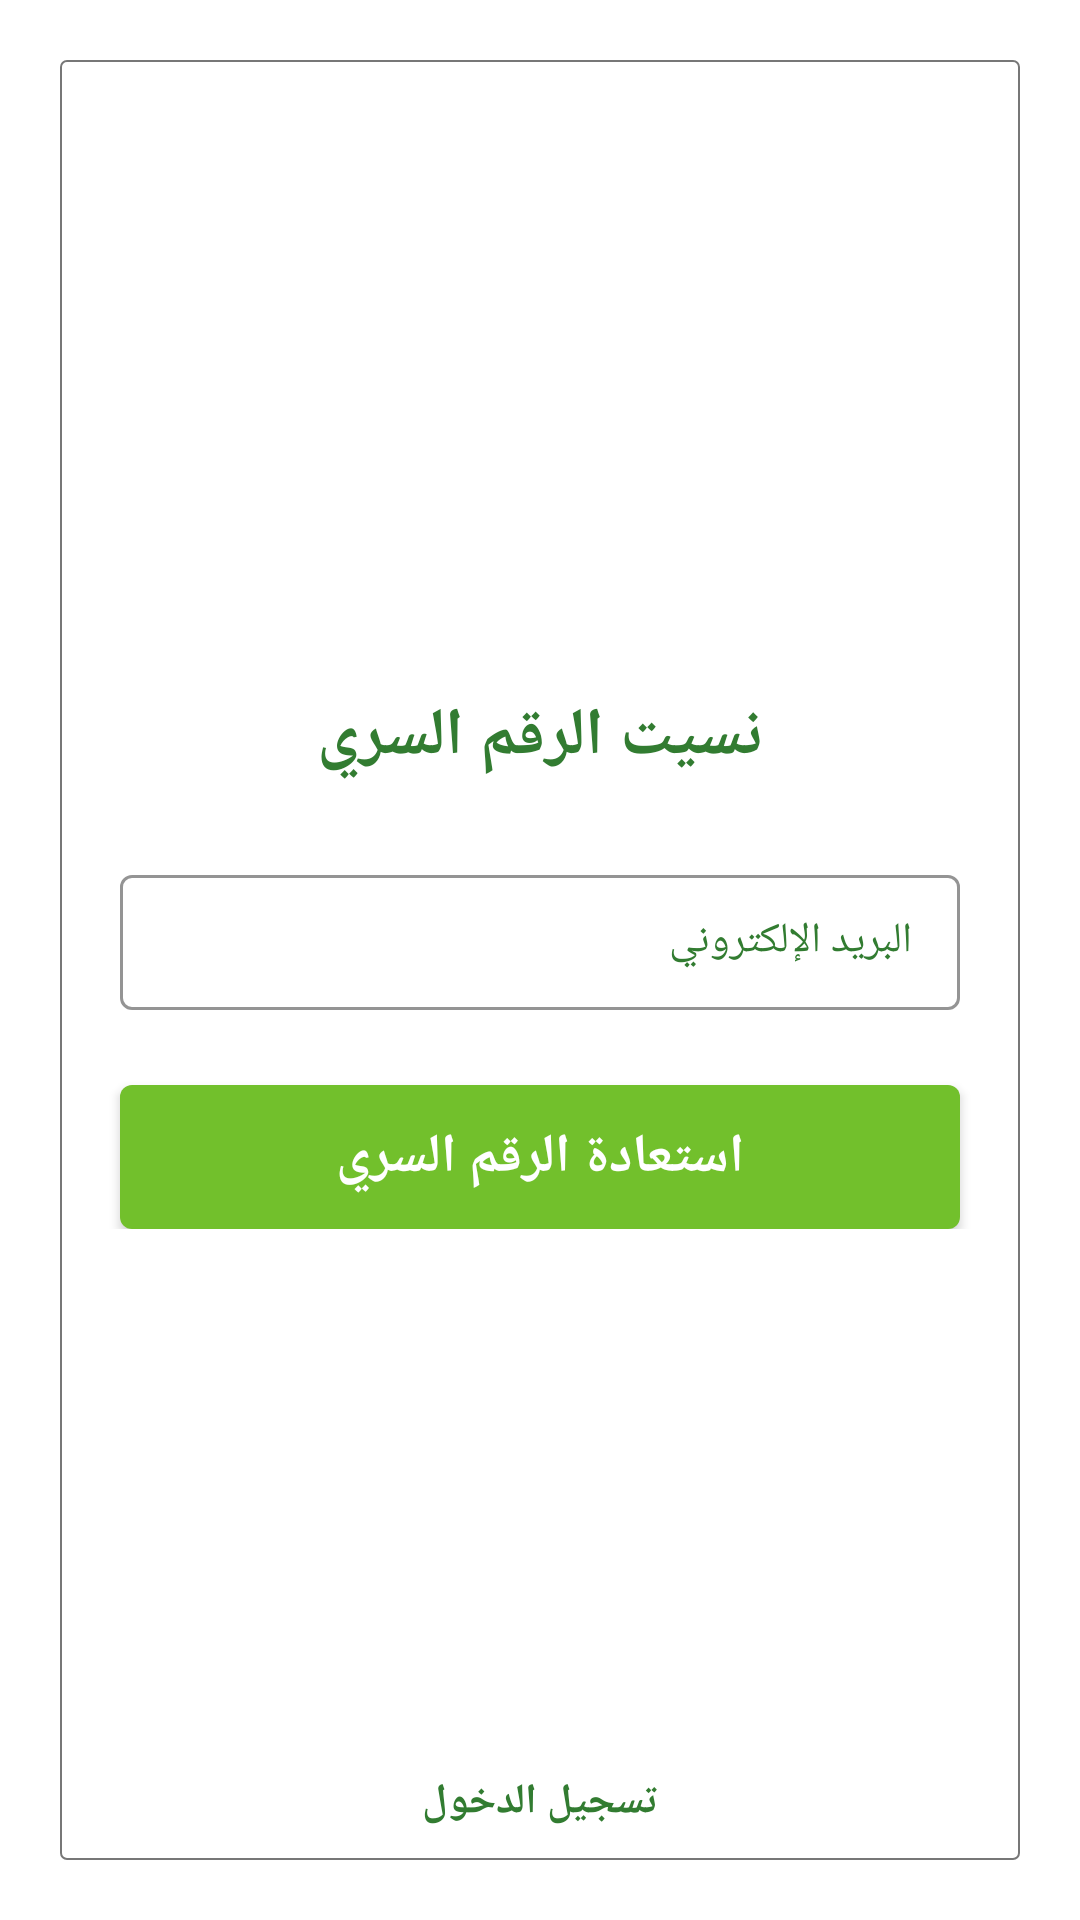

This screen was rendered from an Android layout file. Write that file and the resources it references.
<!-- AndroidManifest.xml: application theme Theme.Zr3i -->
<!-- res/layout/activity_forget.xml -->
<?xml version="1.0" encoding="utf-8"?>
<RelativeLayout xmlns:android="http://schemas.android.com/apk/res/android"
    xmlns:app="http://schemas.android.com/apk/res-auto"
    xmlns:tools="http://schemas.android.com/tools"
    android:layout_width="match_parent"
    android:layout_height="match_parent"
    android:textDirection="rtl"
    android:layoutDirection="rtl"
    tools:context=".ui.activities.forget_activity.ForgetActivity">


    <ProgressBar
        android:id="@+id/forget_progress_bar"
        style="?android:attr/progressBarStyleHorizontal"
        android:layout_width="match_parent"
        android:layout_height="wrap_content"
        android:layout_gravity="center"
        android:layout_marginHorizontal="30dp"
        android:layout_marginVertical="30dp"
        android:indeterminate="true"
        android:theme="@style/ProgressBarCustom"
        android:visibility="gone" />

    <TextView
        android:id="@+id/errors_text_view_forget_activity"
        android:layout_width="match_parent"
        android:layout_height="wrap_content"
        android:layout_marginHorizontal="30dp"
        android:layout_marginTop="30dp"
        android:layout_marginBottom="5dp"
        android:background="@color/errors"
        android:drawableStart="@drawable/ic_baseline_error_24_white"
        android:drawablePadding="10dp"
        android:gravity="center"
        android:paddingHorizontal="10dp"
        android:paddingVertical="10dp"
        android:textAppearance="@style/TextAppearance.AppCompat.Small"
        android:textColor="@color/errors_text"
        android:visibility="gone" />

    <LinearLayout
        android:layout_width="match_parent"
        android:layout_height="match_parent"
        android:layout_marginHorizontal="20dp"
        android:layout_marginVertical="20dp"
        android:background="@drawable/register_background_shape"
        android:gravity="center_vertical"
        android:orientation="vertical"
        android:weightSum="3">

        <RelativeLayout
            android:layout_width="match_parent"
            android:layout_height="wrap_content"
            android:layout_gravity="center_vertical"
            android:gravity="center_vertical">

            <TextView
                android:id="@+id/forget_text_view"
                android:layout_width="match_parent"
                android:layout_height="wrap_content"
                android:layout_marginBottom="10dp"
                android:text="@string/forget_text"
                android:textAlignment="center"
                android:textAppearance="@style/TextAppearance.AppCompat.Large"
                android:textColor="@color/greenMazbot"
                android:textStyle="bold" />

            <com.google.android.material.textfield.TextInputLayout
                android:id="@+id/mail_login_layout"
                style="@style/TextInputLayoutStyle"
                android:layout_width="match_parent"
                android:layout_height="wrap_content"
                android:layout_below="@+id/forget_text_view"
                android:layout_marginHorizontal="20dp"
                android:layout_marginBottom="5dp"
                android:layout_marginTop="5dp"
                android:hint="@string/mail"
                app:startIconDrawable="@drawable/ic_baseline_mail_24"
                app:hintTextAppearance="@style/TextAppearance.AppCompat.Small"
                app:hintTextColor="@color/green">

                <com.google.android.material.textfield.TextInputEditText
                    android:id="@+id/mail_forget_edit_text"
                    android:layout_width="match_parent"
                    android:layout_height="wrap_content"
                    android:imeOptions="actionDone"
                    android:inputType="text"
                    android:maxLines="1"
                    android:textAppearance="@style/TextAppearance.AppCompat.Small" />
            </com.google.android.material.textfield.TextInputLayout>


            <androidx.appcompat.widget.AppCompatButton
                android:id="@+id/restore_pass_button"
                android:layout_width="match_parent"
                android:layout_height="wrap_content"
                android:layout_below="@+id/mail_login_layout"
                android:layout_marginTop="10dp"
                android:layout_marginHorizontal="20dp"
                android:textStyle="bold"
                android:background="@drawable/green_button_shape"
                android:text="@string/restore_pass"
                android:textAppearance="@style/TextAppearance.AppCompat.Medium"
                android:textColor="@color/white" />

        </RelativeLayout>
    </LinearLayout>


<TextView
    android:id="@+id/login_forget_Activity_text_view"
    android:layout_width="match_parent"
    android:layout_height="wrap_content"
    android:textAppearance="@style/TextAppearance.AppCompat.Small"
    android:textColor="@color/green"
    android:layout_marginBottom="30dp"
    android:text="@string/back_to_login_activity"
    android:layout_alignParentBottom="true"
    android:textAlignment="center"
    android:textStyle="bold"/>
</RelativeLayout>
<!-- resources referenced by this layout -->
<resources>
  <color name="errors">#f8d7da</color>
  <color name="errors_text">#802859</color>
  <color name="green">#327c31</color>
  <color name="greenMazbot">#327c31</color>
  <color name="white">#FFFFFFFF</color>
  <!-- drawable green_button_shape (drawable) -->
  <?xml version="1.0" encoding="utf-8"?>
  <shape xmlns:android="http://schemas.android.com/apk/res/android">
  
      <solid android:color="@color/greenFateh"/>
      <corners android:radius="4dp"/>
  </shape>
  <!-- drawable ic_baseline_error_24_white (drawable) -->
  <vector android:autoMirrored="true" android:height="24dp"
      android:tint="@color/red" android:viewportHeight="24"
      android:viewportWidth="24" android:width="24dp" xmlns:android="http://schemas.android.com/apk/res/android">
      <path android:fillColor="@android:color/white" android:pathData="M12,2C6.48,2 2,6.48 2,12s4.48,10 10,10 10,-4.48 10,-10S17.52,2 12,2zM13,17h-2v-2h2v2zM13,13h-2L11,7h2v6z"/>
  </vector>
  <!-- drawable register_background_shape (drawable) -->
  <?xml version="1.0" encoding="utf-8"?>
  <shape xmlns:android="http://schemas.android.com/apk/res/android">
      <stroke android:width="0.5dp" android:color="@color/blackFateh"/>
      <corners android:radius="2dp"/>
  </shape>
  <string name="back_to_login_activity">تسجيل الدخول</string>
  <string name="forget_text">نسيت الرقم السري</string>
  <string name="mail">البريد الإلكتروني</string>
  <string name="restore_pass">استعادة الرقم السري</string>
  <style name="ProgressBarCustom" parent="Widget.AppCompat.ProgressBar">
          <item name="colorAccent">@color/greenMazbot</item>
      </style>
  <style name="TextInputLayoutStyle" parent="Widget.MaterialComponents.TextInputLayout.OutlinedBox.Dense">
          <item name="android:textColor">@color/green</item>
          <item name="android:paddingVertical" tools:targetApi="o">10dp</item>
          <item name="boxStrokeColor">@color/baseGreen</item>
          <item name="android:textColorHint">@color/green</item>
          <item name="boxStrokeWidth">0.5dp</item>
      </style>
  <style name="Theme.Zr3i" parent="Theme.MaterialComponents.Light.NoActionBar">
          
          <item name="colorPrimary">@color/purple_500</item>
          <item name="colorPrimaryVariant">@color/purple_700</item>
          <item name="colorOnPrimary">@color/white</item>
          <item name="fontFamily">@font/font</item>
          
          <item name="colorSecondary">@color/teal_200</item>
          <item name="colorSecondaryVariant">@color/teal_700</item>
          <item name="colorOnSecondary">@color/black</item>
          
          <item name="android:statusBarColor" tools:targetApi="l">?attr/colorPrimaryVariant</item>
          
      </style>
  <color name="greenFateh">#72c02c</color>
  <color name="red">#FF3636</color>
  <color name="blackFateh">#777777</color>
  <color name="baseGreen">#72c02c</color>
  <color name="purple_500">#FF6200EE</color>
  <color name="purple_700">#FF3700B3</color>
  <color name="teal_200">#FF03DAC5</color>
  <color name="teal_700">#FF018786</color>
  <color name="black">#FF000000</color>
</resources>
